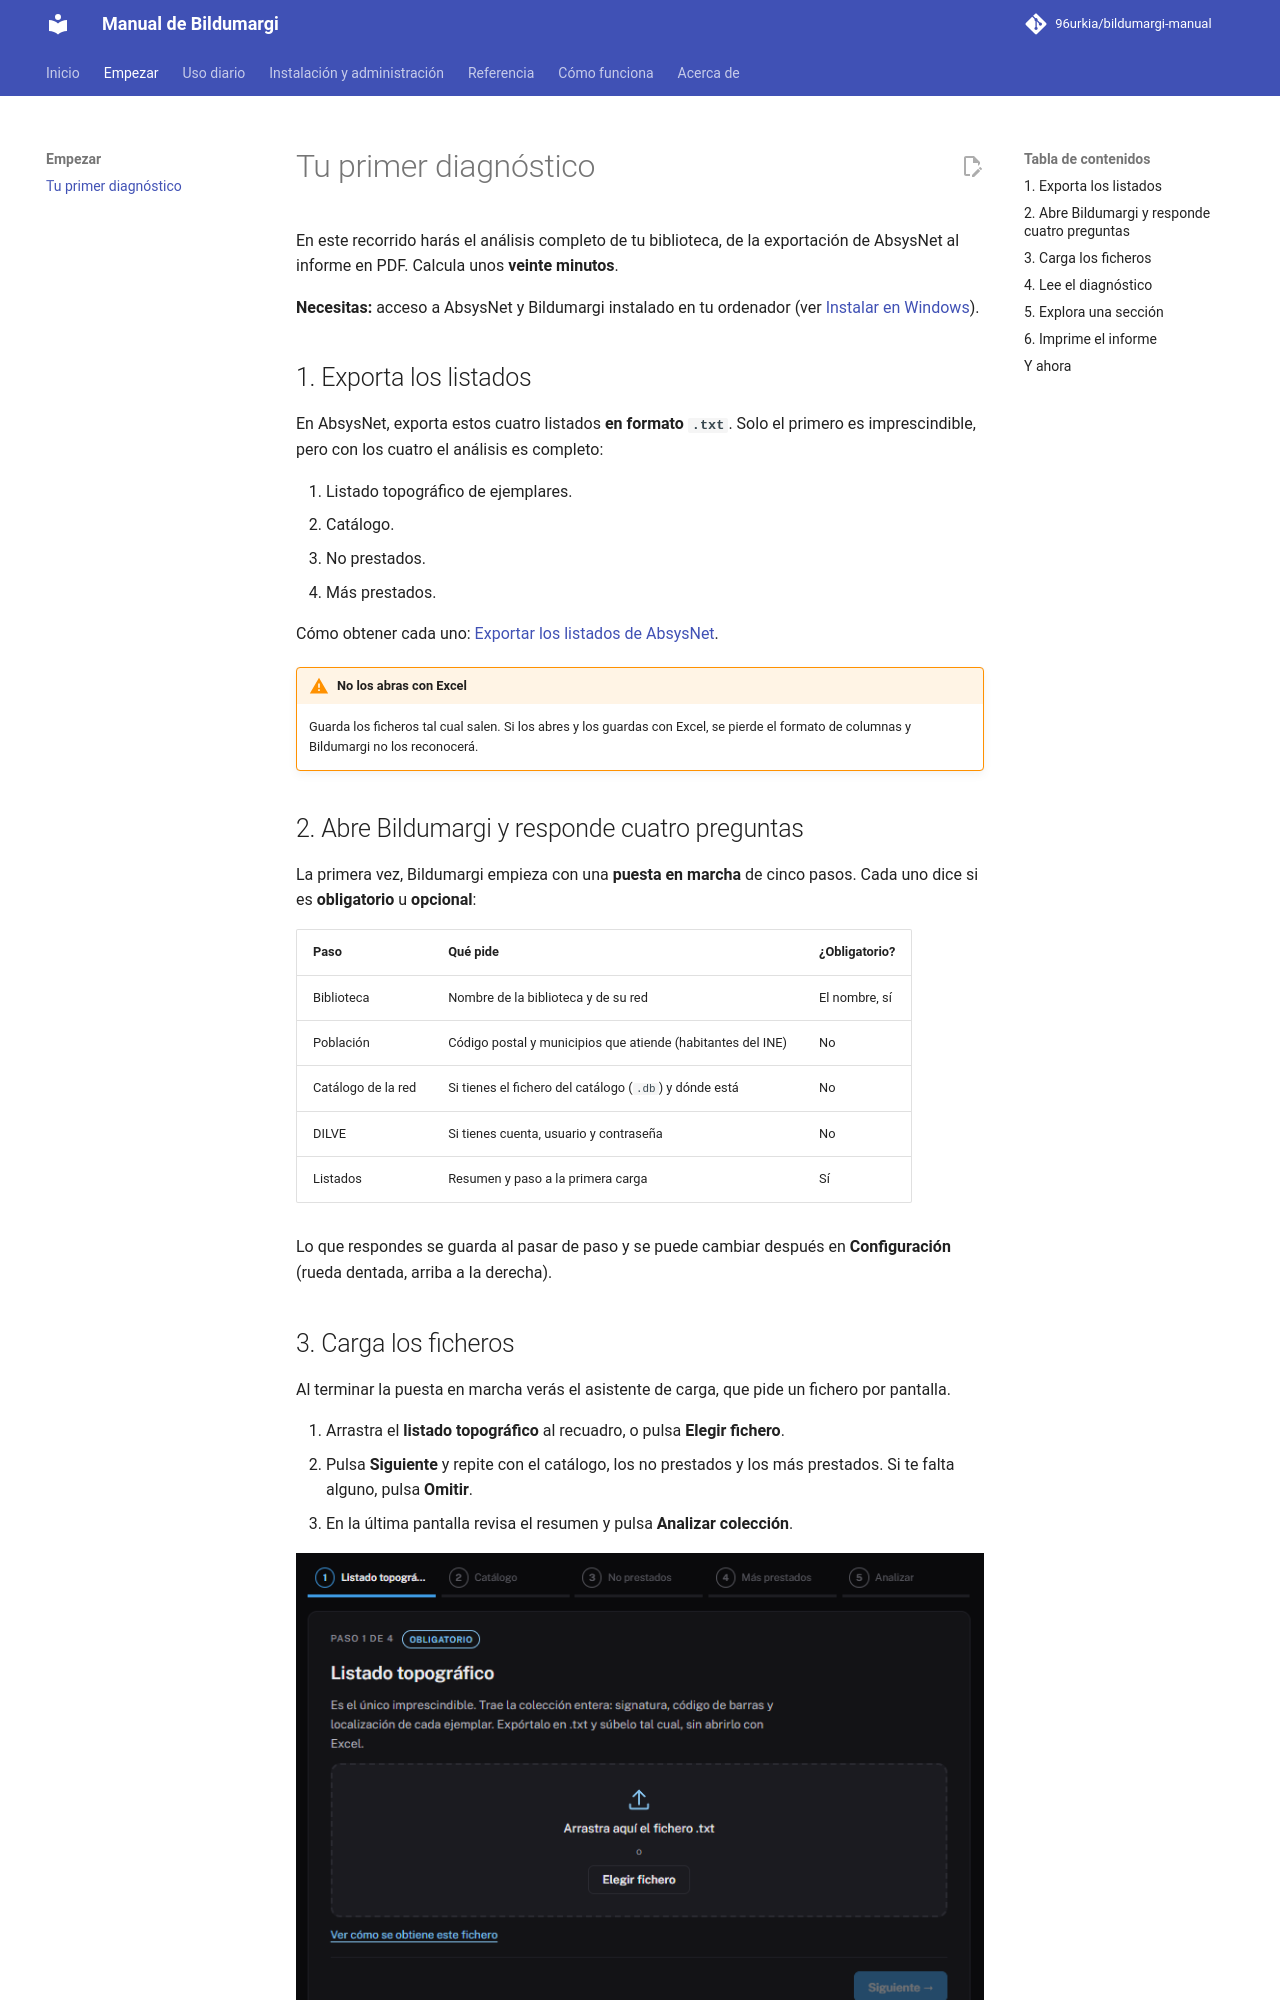

repository: 96urkia/bildumargi-manual · page: empezar/primer-diagnostico/index.html · generator: mkdocs

# Tu primer diagnóstico

En este recorrido harás el análisis completo de tu biblioteca, de la
exportación de AbsysNet al informe en PDF. Calcula unos **veinte minutos**.

**Necesitas:** acceso a AbsysNet y Bildumargi instalado en tu ordenador (ver
[Instalar en Windows](../administracion/instalar-windows.md)).

## 1. Exporta los listados

En AbsysNet, exporta estos cuatro listados **en formato `.txt`**. Solo el
primero es imprescindible, pero con los cuatro el análisis es completo:

1. Listado topográfico de ejemplares.
2. Catálogo.
3. No prestados.
4. Más prestados.

Cómo obtener cada uno: [Exportar los listados de AbsysNet](../uso/exportar-absysnet.md).

!!! warning "No los abras con Excel"
    Guarda los ficheros tal cual salen. Si los abres y los guardas con Excel,
    se pierde el formato de columnas y Bildumargi no los reconocerá.

## 2. Abre Bildumargi y responde cuatro preguntas

La primera vez, Bildumargi empieza con una **puesta en marcha** de cinco
pasos. Cada uno dice si es **obligatorio** u **opcional**:

| Paso | Qué pide | ¿Obligatorio? |
|---|---|---|
| Biblioteca | Nombre de la biblioteca y de su red | El nombre, sí |
| Población | Código postal y municipios que atiende (habitantes del INE) | No |
| Catálogo de la red | Si tienes el fichero del catálogo (`.db`) y dónde está | No |
| DILVE | Si tienes cuenta, usuario y contraseña | No |
| Listados | Resumen y paso a la primera carga | Sí |

Lo que respondes se guarda al pasar de paso y se puede cambiar después en
**Configuración** (rueda dentada, arriba a la derecha).

## 3. Carga los ficheros

Al terminar la puesta en marcha verás el asistente de carga, que pide un
fichero por pantalla.

1. Arrastra el **listado topográfico** al recuadro, o pulsa **Elegir fichero**.
2. Pulsa **Siguiente** y repite con el catálogo, los no prestados y los más
   prestados. Si te falta alguno, pulsa **Omitir**.
3. En la última pantalla revisa el resumen y pulsa **Analizar colección**.

![Primer paso del asistente: el recuadro para arrastrar el listado topográfico](../img/asistente-paso1.png)

La primera vez, Bildumargi apunta el código de sucursal de tus listados. Si te
equivocas de paso al subir un fichero, lo detecta por su contenido y lo coloca
en su sitio.

Si en la puesta en marcha no indicaste el código postal, escribe los
habitantes en **Configuración**, apartado **Tu biblioteca**: sin la población
no hay documentos por habitante.
